Run: headless pygame with SDL's dummy video driver; simulated clock (each Clock.tick advances the game by its frame time, no real sleeping); random seed 0; keys injected as events and as key.get_pressed() state; mouse plan: one left click at the window centre at the start of phase 2, then a move to the lower-right quarter at the start of phase 3.
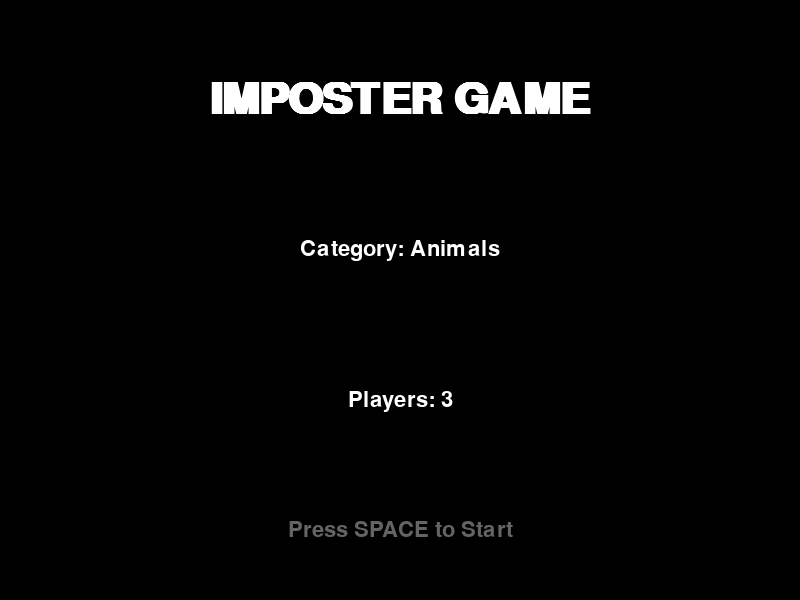
Frame 1 of 4 · flips 1–60 · no input
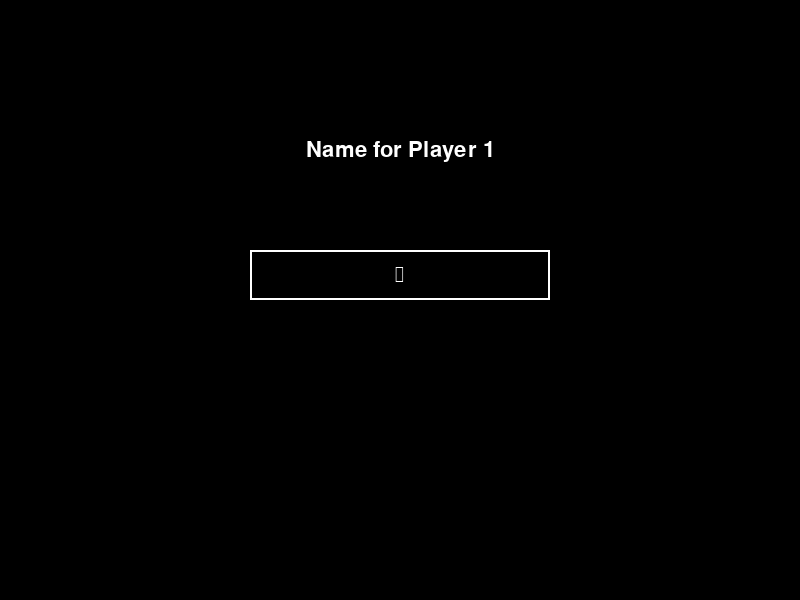
Frame 2 of 4 · flips 61–180 · clicked the window centre · tapped SPACE, RETURN · held RIGHT (→), D
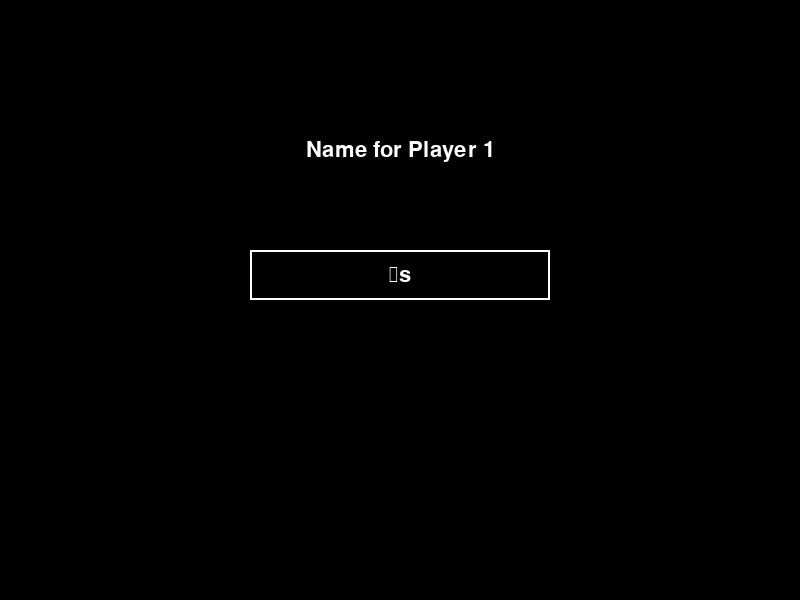
Frame 3 of 4 · flips 181–300 · moved the mouse to the lower-right quarter · held DOWN (↓), S
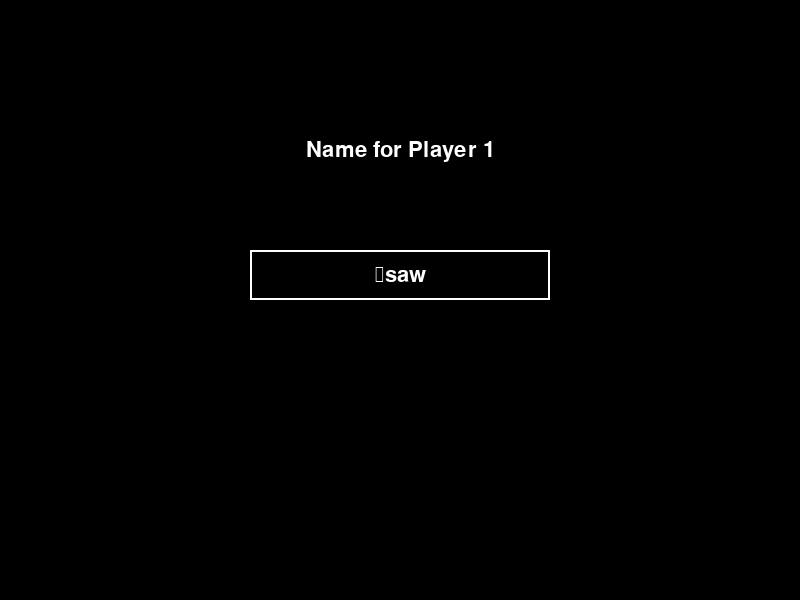
Frame 4 of 4 · flips 301–420 · held LEFT (←), A, UP (↑), W

The pygame program that drew these frames:

import pygame
import sys
import random

# --- INITIALIZATION ---
pygame.init()
SCREEN_WIDTH, SCREEN_HEIGHT = 800, 600
screen = pygame.display.set_mode((SCREEN_WIDTH, SCREEN_HEIGHT))
pygame.display.set_caption("Imposter Game")

# Colors
BLACK = (0, 0, 0)
WHITE = (255, 255, 255)
GRAY  = (100, 100, 100)
RED   = (255, 0, 0)

# Fonts
font_title = pygame.font.SysFont("Arial", 64, bold=True)
font_ui = pygame.font.SysFont("Arial", 32)

def draw_text(text, font, color, x, y):
    img = font.render(text, True, color)
    rect = img.get_rect(center=(x, y))
    screen.blit(img, rect)

class Game:
    def __init__(self):
        self.state = "MENU"
        self.categories = ["Animals", "Food", "Places", "Objects"]
        self.word_database = {"Animals": "Lion", "Food": "Pizza", "Places": "Paris", "Objects": "Hammer"}
        
        # State Variables
        self.current_cat_idx = 0
        self.player_count = 3
        self.player_names = []
        self.current_text = ""
        self.naming_idx = 1
        
        # Role Assignment Variables
        self.roles = []
        self.secret_word = ""
        self.current_player_viewing = 0
        self.showing_back = True  # True = Name side, False = Role side
        self.anim_width = 200
        self.is_flipping = False
        self.flip_speed = 15

    def setup_roles(self):
        """Logic to assign imposters and words"""
        num_imposters = 2 if self.player_count > 5 else 1
        category = self.categories[self.current_cat_idx]
        self.secret_word = self.word_database.get(category, "Secret")
        
        self.roles = ["Civilian"] * (self.player_count - num_imposters)
        for _ in range(num_imposters):
            self.roles.append("Imposter")
        random.shuffle(self.roles)

    def update_animation(self):
        """The math for the 2D scaling (pseudo-rotation)"""
        if self.is_flipping:
            self.anim_width -= self.flip_speed
            if self.anim_width <= 0:
                self.anim_width = 0
                self.showing_back = not self.showing_back
                self.flip_speed *= -1 
            if self.anim_width > 200:
                self.anim_width = 200
                self.is_flipping = False
                self.flip_speed = abs(self.flip_speed)

    def run(self):
        while True:
            screen.fill(BLACK)
            
            # --- 1. EVENT HANDLING ---
            for event in pygame.event.get():
                if event.type == pygame.QUIT:
                    pygame.quit(); sys.exit()

                if self.state == "MENU":
                    if event.type == pygame.KEYDOWN:
                        if event.key == pygame.K_RIGHT: self.current_cat_idx = (self.current_cat_idx + 1) % len(self.categories)
                        if event.key == pygame.K_UP and self.player_count < 10: self.player_count += 1
                        if event.key == pygame.K_DOWN and self.player_count > 3: self.player_count -= 1
                        if event.key == pygame.K_SPACE: self.state = "INPUT_NAMES"

                elif self.state == "INPUT_NAMES":
                    if event.type == pygame.KEYDOWN:
                        if event.key == pygame.K_RETURN and self.current_text.strip():
                            self.player_names.append(self.current_text.strip())
                            self.current_text = ""
                            self.naming_idx += 1
                            if self.naming_idx > self.player_count:
                                self.setup_roles()
                                self.state = "ROLE_ASSIGNMENT"
                        elif event.key == pygame.K_BACKSPACE: self.current_text = self.current_text[:-1]
                        else: self.current_text += event.unicode

                elif self.state == "ROLE_ASSIGNMENT":
                    if event.type == pygame.MOUSEBUTTONDOWN or (event.type == pygame.KEYDOWN and event.key == pygame.K_SPACE):
                        if not self.is_flipping:
                            # If we just saw the role, move to next player on next click
                            if not self.showing_back:
                                self.current_player_viewing += 1
                                if self.current_player_viewing >= self.player_count:
                                    self.state = "GAMEPLAY_START" # Final transition
                                else:
                                    self.is_flipping = True # Flip back to name side for next player
                            else:
                                self.is_flipping = True

            # --- 2. UPDATE LOGIC ---
            if self.state == "ROLE_ASSIGNMENT":
                self.update_animation()

            # --- 3. RENDERING ---
            if self.state == "MENU":
                draw_text("IMPOSTER GAME", font_title, WHITE, SCREEN_WIDTH//2, 100)
                draw_text(f"Category: {self.categories[self.current_cat_idx]}", font_ui, WHITE, SCREEN_WIDTH//2, 250)
                draw_text(f"Players: {self.player_count}", font_ui, WHITE, SCREEN_WIDTH//2, 400)
                draw_text("Press SPACE to Start", font_ui, GRAY, SCREEN_WIDTH//2, 530)

            elif self.state == "INPUT_NAMES":
                draw_text(f"Name for Player {self.naming_idx}", font_ui, WHITE, SCREEN_WIDTH//2, 150)
                pygame.draw.rect(screen, WHITE, (SCREEN_WIDTH//2 - 150, 250, 300, 50), 2)
                draw_text(self.current_text, font_ui, WHITE, SCREEN_WIDTH//2, 275)

            elif self.state == "ROLE_ASSIGNMENT":
                draw_text("Click Card to Flip", font_ui, GRAY, SCREEN_WIDTH//2, 100)
                
                # The Card Shape (Animated width)
                card_rect = pygame.Rect(0, 0, self.anim_width, 300)
                card_rect.center = (SCREEN_WIDTH // 2, SCREEN_HEIGHT // 2)
                pygame.draw.rect(screen, WHITE, card_rect, border_radius=15)
                
                # Show Content only if card is wide enough
                if self.anim_width > 50:
                    if self.showing_back:
                        name = self.player_names[self.current_player_viewing]
                        draw_text(name, font_ui, BLACK, SCREEN_WIDTH//2, SCREEN_HEIGHT//2)
                    else:
                        role = self.roles[self.current_player_viewing]
                        if role == "Imposter":
                            draw_text("IMPOSTER", font_ui, RED, SCREEN_WIDTH//2, SCREEN_HEIGHT//2)
                        else:
                            draw_text(self.secret_word, font_ui, BLACK, SCREEN_WIDTH//2, SCREEN_HEIGHT//2)

            pygame.display.flip()

if __name__ == "__main__":
    game = Game()
    game.run()
